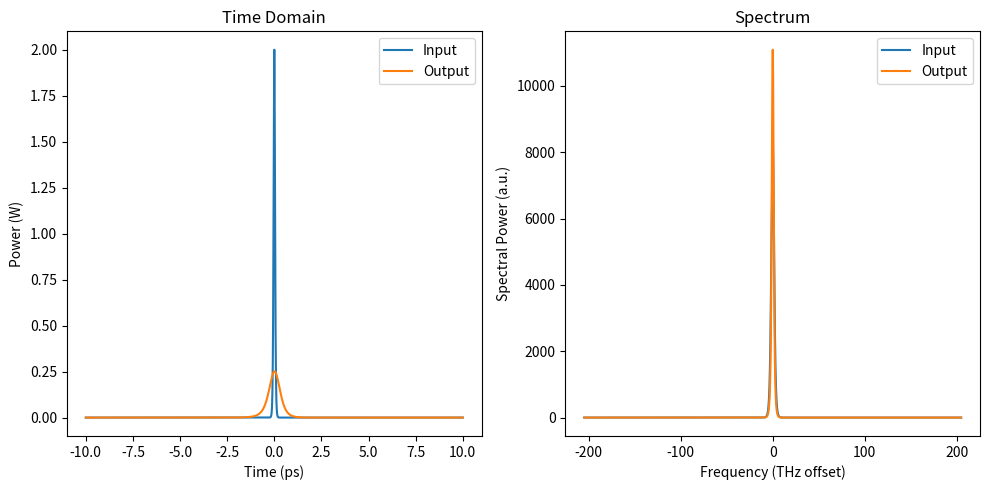

This figure's Python source:
import numpy as np
import matplotlib.pyplot as plt


# =========================
# Raman response function
# =========================
def raman_response(t, tau1=12.2e-15, tau2=32e-15):
    """
    Raman response for silica. Agrawal NFO Eq. (2.4.18).
    Returns h_R(t) normalized such that ∫ h_R(t) dt = 1.
    """
    h = np.zeros_like(t)
    pos_t = t >= 0
    h[pos_t] = (
        (tau1**2 + tau2**2)
        / (tau1 * tau2**2)
        * np.exp(-t[pos_t] / tau2)
        * np.sin(t[pos_t] / tau1)
    )
    # Normalize area to 1
    h /= np.trapz(h, t)
    return h


# =========================
# Nonlinear operator
# =========================
def nonlinear_operator(A_t, gamma, omega0, fr, hR_t, dt):
    """
    Full nonlinear term with self-steepening and Raman.
    FFT convolution is used for Raman term.
    """
    # Instantaneous intensity
    I_t = np.abs(A_t) ** 2

    # Raman convolution (zero-padding to avoid temporal aliasing)
    padN = len(A_t)
    H_R_f = np.fft.fft(hR_t)
    I_f = np.fft.fft(I_t)
    conv_R_t = np.fft.ifft(H_R_f * I_f) * dt

    # Instantaneous + delayed term
    power_term = (1 - fr) * I_t + fr * conv_R_t.real

    # Self-steepening (shock term)
    freq = np.fft.fftfreq(len(A_t), dt) * 2 * np.pi  # angular freq grid
    dA_dt = np.fft.ifft(1j * freq * np.fft.fft(A_t))

    N_t = 1j * gamma * (A_t * power_term + (1j / omega0) * dA_dt * power_term)
    return N_t


# =========================
# RK4IP propagation
# =========================
def propagate_RK4IP(A0_t, dz, Nz, beta_w, alpha, gamma, omega0, fr, hR_t, dt):
    """
    RK4 in Interaction Picture for GNLSE.
    beta_w: dispersion in frequency domain including higher orders.
    alpha : loss coefficient (1/m)
    """
    # Precompute dispersion exponential for half-step and full-step
    D_half = np.exp((beta_w - alpha / 2) * dz / 2)
    D_full = np.exp((beta_w - alpha / 2) * dz)

    A_f = np.fft.fft(A0_t)  # start in frequency domain

    for _ in range(Nz):
        # Half-step linear operator
        A_t = np.fft.ifft(D_half * A_f)

        # 4 RK stages
        k1_t = nonlinear_operator(A_t, gamma, omega0, fr, hR_t, dt)
        k2_t = nonlinear_operator(A_t + dz / 2 * k1_t, gamma, omega0, fr, hR_t, dt)
        k3_t = nonlinear_operator(A_t + dz / 2 * k2_t, gamma, omega0, fr, hR_t, dt)
        k4_t = nonlinear_operator(A_t + dz * k3_t, gamma, omega0, fr, hR_t, dt)

        N_t = (k1_t + 2 * k2_t + 2 * k3_t + k4_t) / 6.0

        A_t += dz * N_t
        A_f = np.fft.fft(A_t)

        # Remaining half-step dispersion and loss
        A_f *= D_half

    return np.fft.ifft(A_f)


# =========================
# Example Simulation
# =========================
if __name__ == "__main__":
    # --- Simulation grid ---
    Npts = 2**13  # number of time samples
    T_win = 20e-12  # total time window (s)
    dt = T_win / Npts
    t = np.arange(-Npts / 2, Npts / 2) * dt

    freq = np.fft.fftfreq(Npts, dt)
    omega = 2 * np.pi * freq  # angular frequency grid

    # --- Initial condition: sech pulse ---
    P0 = 2.0  # peak power (W)
    T0 = 50e-15  # pulse width (s)
    lambda0 = 1550e-9  # central wavelength (m)
    c = 299792458.0
    omega0 = 2 * np.pi * c / lambda0

    A0_t = np.sqrt(P0) * 1 / np.cosh(t / T0)

    # --- Fiber parameters ---
    beta2 = -20e-27  # s^2/m
    beta3 = 0.12e-39  # s^3/m
    beta4 = -0.005e-51  # s^4/m
    alpha = 0.0  # loss coefficient (1/m)
    gamma = 1.0  # W^-1 m^-1
    fr = 0.18  # Raman fraction

    # Dispersion operator in frequency domain
    beta_w = (
        0.5j * beta2 * omega**2
        + (1j / 6) * beta3 * omega**3
        + (1j / 24) * beta4 * omega**4
    )

    # Raman response
    hR_t = raman_response(t)

    # --- Propagation ---
    dz = 1e-3  # step size (m)
    Nz = 2000  # number of steps

    Aout_t = propagate_RK4IP(A0_t, dz, Nz, beta_w, alpha, gamma, omega0, fr, hR_t, dt)

    # --- Plot results ---
    plt.figure(figsize=(10, 5))
    plt.subplot(1, 2, 1)
    plt.plot(t * 1e12, np.abs(A0_t) ** 2, label="Input")
    plt.plot(t * 1e12, np.abs(Aout_t) ** 2, label="Output")
    plt.xlabel("Time (ps)")
    plt.ylabel("Power (W)")
    plt.legend()
    plt.title("Time Domain")

    plt.subplot(1, 2, 2)
    f_shift = np.fft.fftshift(freq)
    spec_in = np.fft.fftshift(np.abs(np.fft.fft(A0_t)) ** 2)
    spec_out = np.fft.fftshift(np.abs(np.fft.fft(Aout_t)) ** 2)
    plt.plot(f_shift * 1e-12, spec_in, label="Input")
    plt.plot(f_shift * 1e-12, spec_out, label="Output")
    plt.xlabel("Frequency (THz offset)")
    plt.ylabel("Spectral Power (a.u.)")
    plt.legend()
    plt.title("Spectrum")

    plt.tight_layout()
    plt.show(block=True)
